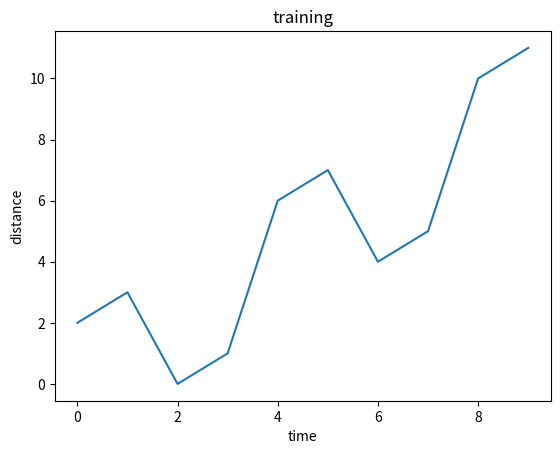

This chart was generated by the following Python code:
import numpy as np
import matplotlib.pyplot as plt
x=np.arange(0,10)
y=x^2
plt.plot(x,y)
plt.title("training")
plt.xlabel("time")
plt.ylabel("distance")
plt.show()